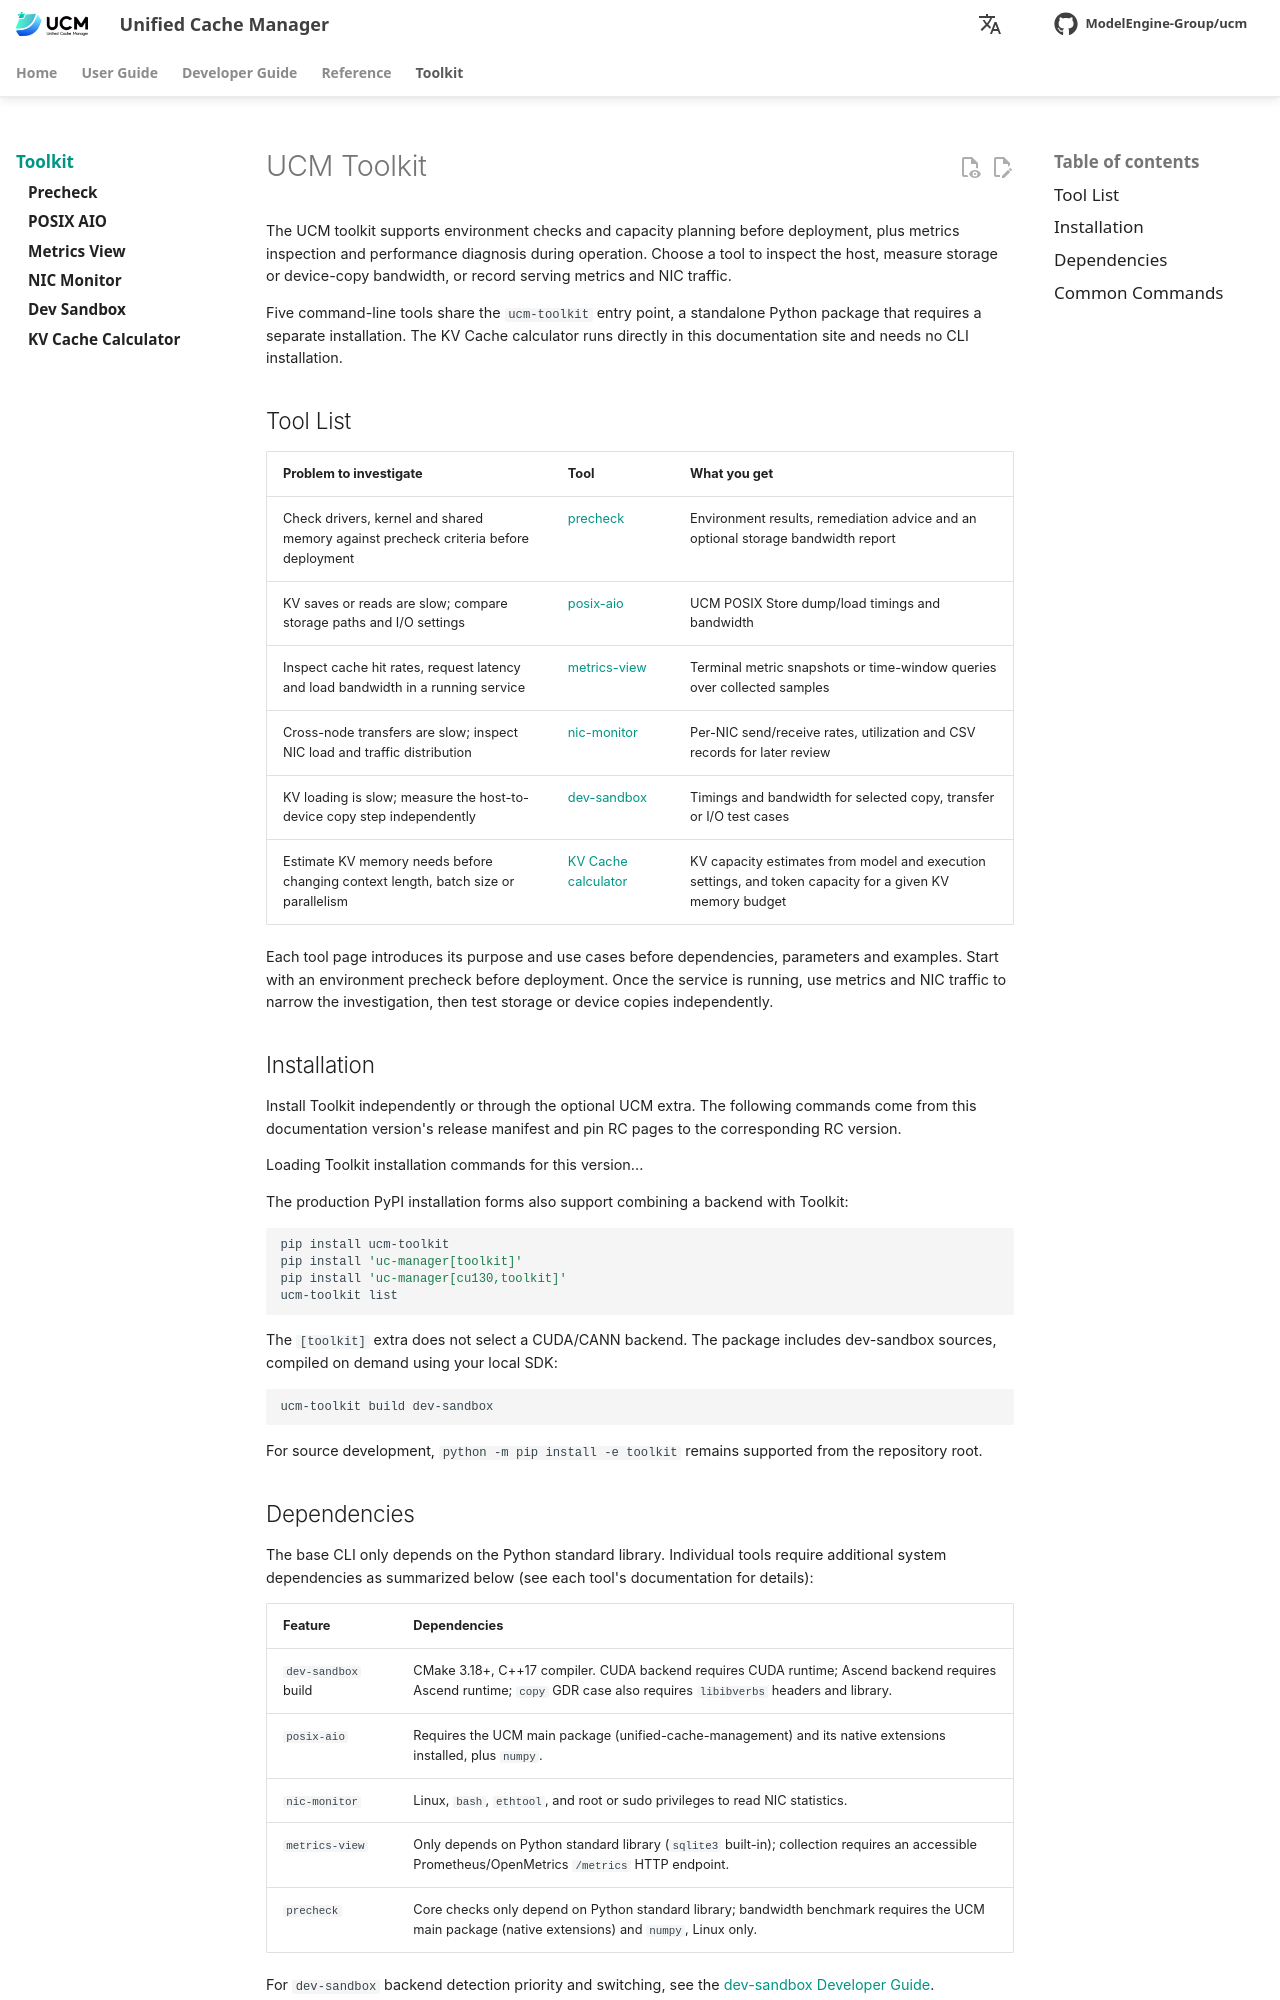

repository: student-jhz/unified-cache-management · page: toolkit/index.html · generator: mkdocs

# UCM Toolkit

Command-line utilities for environment checks, metrics, network monitoring,
storage benchmarks and device transfer benchmarks.

```sh
pip install ucm-toolkit
ucm-toolkit list
ucm-toolkit run precheck --help
```

The same-version UCM meta package also supports `uc-manager[toolkit]` and
combined backend extras such as `uc-manager[cu130,toolkit]`.
